Photos from the image-classification dataset "dataset_cnn" in the GitHub repository VyetAnh/DATN_bellpepper. Its 3 classes are: dry, healthy, wet.

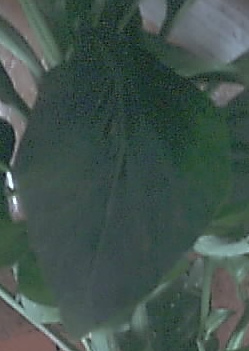
Label: healthy

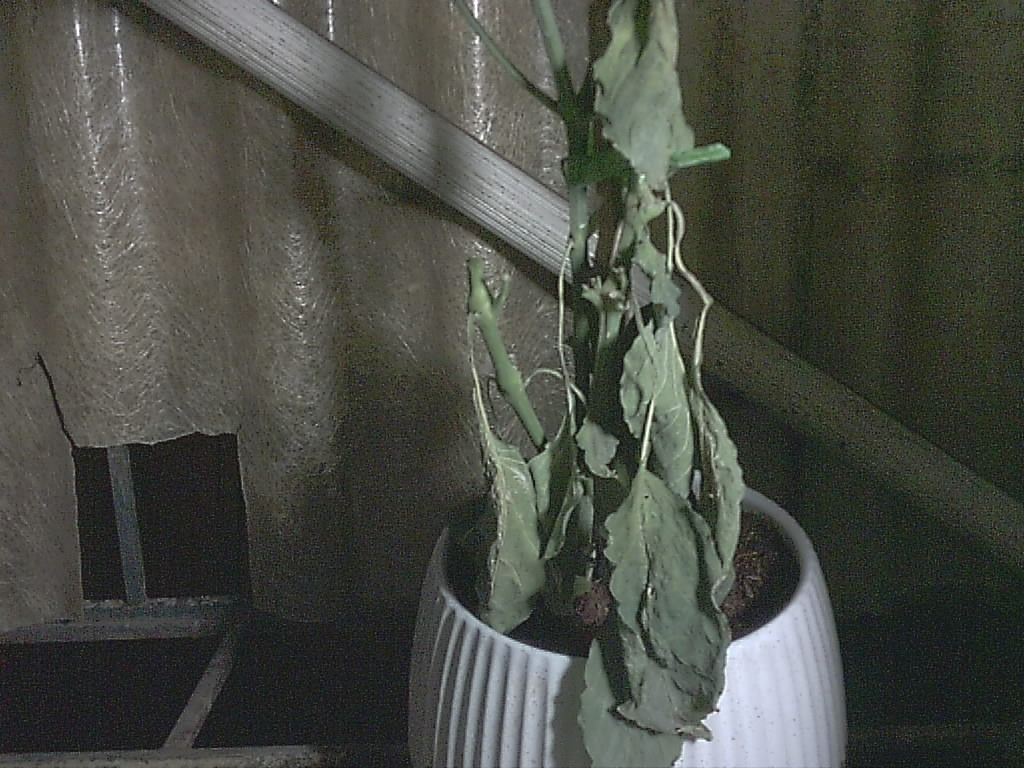
Label: dry

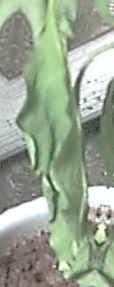
Label: wet

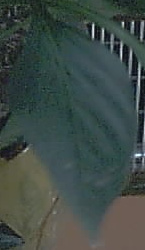
Label: healthy

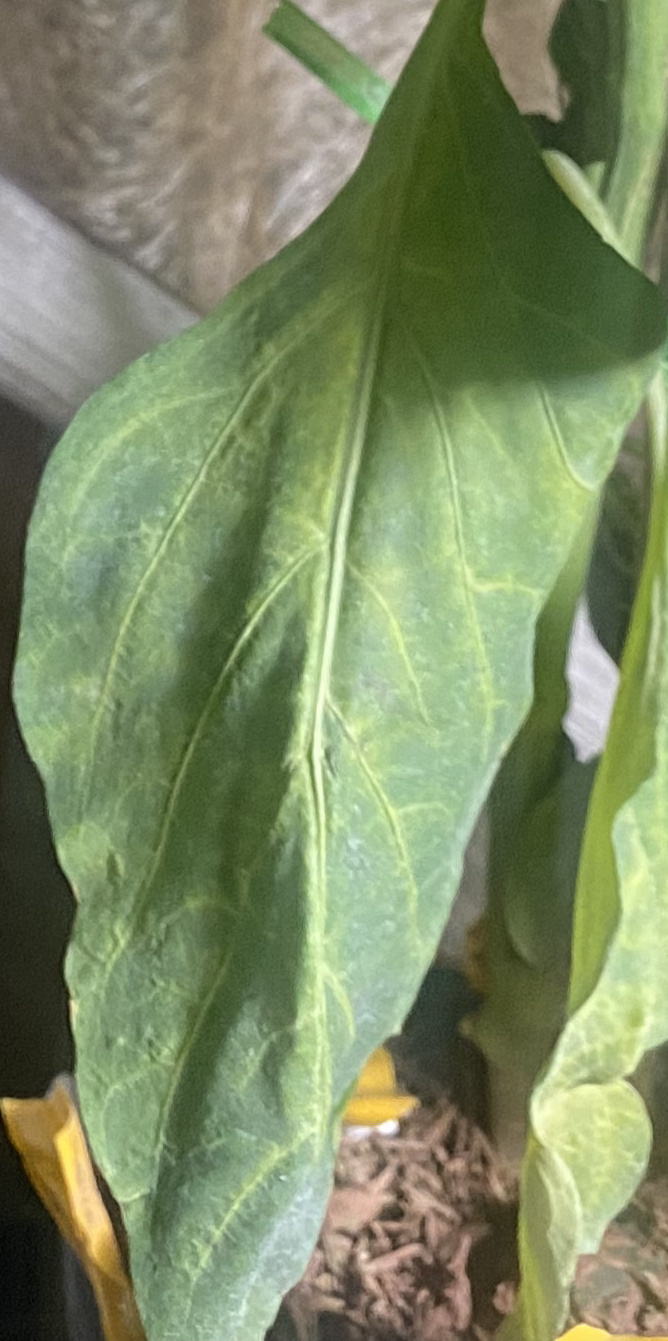
Label: healthy

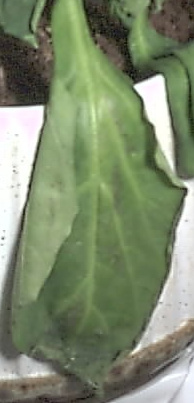
Label: wet
